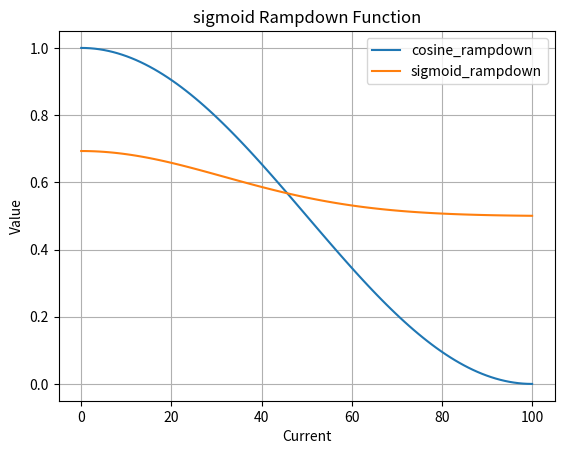

Write Python code to recreate this figure.
import matplotlib.pyplot as plt
import numpy as np

def cosine_rampdown(current, rampdown_length):
    """Cosine rampdown from https://arxiv.org/abs/1608.03983"""
    assert 0 <= current <= rampdown_length
    return float(.5 * (np.cos(np.pi * current / rampdown_length) + 1))

def sigmoid_rampup(current, rampup_length):
    """Exponential rampup from https://arxiv.org/abs/1610.02242"""
    if rampup_length == 0:
        return 1.0
    else:
        current = np.clip(current, 0.0, rampup_length)
        phase = current / rampup_length
        #return float(np.exp(-5.0 * phase * phase))
        return (0.72+0.28*float(np.exp(-5.0 * phase * phase)))*np.log(2)

rampdown_length = 100
x_values = np.linspace(0, rampdown_length, 100)
y_values = [cosine_rampdown(x, rampdown_length) for x in x_values]

plt.plot(x_values, y_values, label="cosine_rampdown")
plt.xlabel("Current")
plt.ylabel("Value")
plt.title("Cosine Rampdown Function")
plt.legend()
plt.grid(True)
plt.show()
#36-48

x_values = np.linspace(0, rampdown_length, 100)
y_values = [sigmoid_rampup(x, rampdown_length) for x in x_values]

plt.plot(x_values, y_values, label="sigmoid_rampdown")
plt.xlabel("Current")
plt.ylabel("Value")
plt.title("sigmoid Rampdown Function")
plt.legend()
plt.grid(True)
plt.show()
